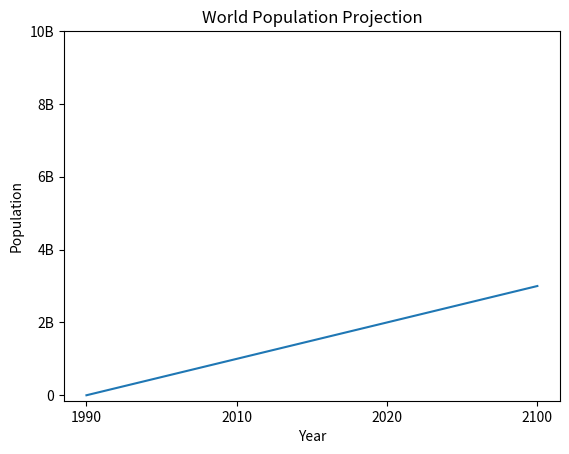

Reproduce this figure in Python.
import matplotlib.pyplot as plt
year = ['1990','2010','2020','2100']
pop = ['2.538','2.57','2.62','10.85']

plt.plot(year,pop)

plt.xlabel("Year")
plt.ylabel('Population')
plt.title("World Population Projection")
plt.yticks([0,2,4,6,8,10], 
            ['0','2B','4B','6B','8B','10B'])

plt.show()


